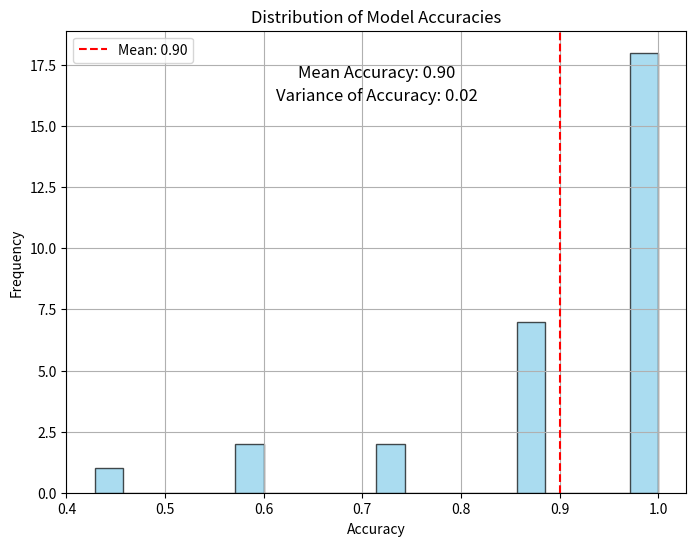

Generate this figure with matplotlib: (Note: this script raises an exception after producing the figure.)
import matplotlib.pyplot as plt
import numpy as np

def plot_acc():
    # Data
    random_data = [{'iter': 0, 'acc': 0.6341463414634146},
                {'iter': 1, 'acc': 0.6029268292682927},
                {'iter': 2, 'acc': 0.5892682926829268},
                {'iter': 3, 'acc': 0.577560975609756},
                {'iter': 4, 'acc': 0.5912195121951219}]

    max_entropy_data = [{'iter': 0, 'acc': 0.6302439024390244},
                        {'iter': 1, 'acc': 0.6136585365853658},
                        {'iter': 2, 'acc': 0.5941463414634146},
                        {'iter': 3, 'acc': 0.577560975609756},
                        {'iter': 4, 'acc': 0.6009756097560975}]

    # Extracting x and y values
    random_x = [point['iter'] for point in random_data]
    random_y = [point['acc'] for point in random_data]

    max_entropy_x = [point['iter'] for point in max_entropy_data]
    max_entropy_y = [point['acc'] for point in max_entropy_data]

    # Plotting
    plt.plot(random_x, random_y, label='Random')
    plt.plot(max_entropy_x, max_entropy_y, label='Max_entropy')

    # Adding labels and title
    plt.xlabel('Iteration')
    plt.ylabel('Accuracy')
    plt.title('Accuracy vs Iteration')
    plt.legend()

    # Displaying the plot
    plt.show()
    plt.savefig("images/llama_reward_bench.png")


def plot_oracle_acc():
    metrics = [{'model_id': 0, 'loss': 0.6969875154788034, 'Accuracy': 1.0, 'model_path': 'saves/Llama-2-7b-hf/reward_bench_train_Llama-2-7b-hf_max_entropy_check/max_entropy/oracle_0.safetensors'}, {'model_id': 1, 'loss': 0.5134088109459793, 'Accuracy': 1.0, 'model_path': 'saves/Llama-2-7b-hf/reward_bench_train_Llama-2-7b-hf_max_entropy_check/max_entropy/oracle_1.safetensors'}, {'model_id': 2, 'loss': 0.4989338775998668, 'Accuracy': 1.0, 'model_path': 'saves/Llama-2-7b-hf/reward_bench_train_Llama-2-7b-hf_max_entropy_check/max_entropy/oracle_2.safetensors'}, {'model_id': 3, 'loss': 0.4770105308608005, 'Accuracy': 1.0, 'model_path': 'saves/Llama-2-7b-hf/reward_bench_train_Llama-2-7b-hf_max_entropy_check/max_entropy/oracle_3.safetensors'}, {'model_id': 4, 'loss': 0.5097642797127104, 'Accuracy': 0.8571428571428571, 'model_path': 'saves/Llama-2-7b-hf/reward_bench_train_Llama-2-7b-hf_max_entropy_check/max_entropy/oracle_4.safetensors'}, {'model_id': 5, 'loss': 0.5076179802417755, 'Accuracy': 1.0, 'model_path': 'saves/Llama-2-7b-hf/reward_bench_train_Llama-2-7b-hf_max_entropy_check/max_entropy/oracle_5.safetensors'}, {'model_id': 6, 'loss': 0.4847733150971563, 'Accuracy': 0.7142857142857143, 'model_path': 'saves/Llama-2-7b-hf/reward_bench_train_Llama-2-7b-hf_max_entropy_check/max_entropy/oracle_6.safetensors'}, {'model_id': 7, 'loss': 0.5075322198763228, 'Accuracy': 1.0, 'model_path': 'saves/Llama-2-7b-hf/reward_bench_train_Llama-2-7b-hf_max_entropy_check/max_entropy/oracle_7.safetensors'}, {'model_id': 8, 'loss': 0.518027106920878, 'Accuracy': 1.0, 'model_path': 'saves/Llama-2-7b-hf/reward_bench_train_Llama-2-7b-hf_max_entropy_check/max_entropy/oracle_8.safetensors'}, {'model_id': 9, 'loss': 0.5117164905134001, 'Accuracy': 1.0, 'model_path': 'saves/Llama-2-7b-hf/reward_bench_train_Llama-2-7b-hf_max_entropy_check/max_entropy/oracle_9.safetensors'}, {'model_id': 10, 'loss': 0.4988821410296256, 'Accuracy': 1.0, 'model_path': 'saves/Llama-2-7b-hf/reward_bench_train_Llama-2-7b-hf_max_entropy_check/max_entropy/oracle_10.safetensors'}, {'model_id': 11, 'loss': 0.5087874319992567, 'Accuracy': 0.5714285714285714, 'model_path': 'saves/Llama-2-7b-hf/reward_bench_train_Llama-2-7b-hf_max_entropy_check/max_entropy/oracle_11.safetensors'}, {'model_id': 12, 'loss': 0.504003120618954, 'Accuracy': 0.8571428571428571, 'model_path': 'saves/Llama-2-7b-hf/reward_bench_train_Llama-2-7b-hf_max_entropy_check/max_entropy/oracle_12.safetensors'}, {'model_id': 13, 'loss': 0.4922906165583092, 'Accuracy': 0.8571428571428571, 'model_path': 'saves/Llama-2-7b-hf/reward_bench_train_Llama-2-7b-hf_max_entropy_check/max_entropy/oracle_13.safetensors'}, {'model_id': 14, 'loss': 0.5006412223242876, 'Accuracy': 1.0, 'model_path': 'saves/Llama-2-7b-hf/reward_bench_train_Llama-2-7b-hf_max_entropy_check/max_entropy/oracle_14.safetensors'}, {'model_id': 15, 'loss': 0.49743010391268816, 'Accuracy': 1.0, 'model_path': 'saves/Llama-2-7b-hf/reward_bench_train_Llama-2-7b-hf_max_entropy_check/max_entropy/oracle_15.safetensors'}, {'model_id': 16, 'loss': 0.49835661811786786, 'Accuracy': 0.5714285714285714, 'model_path': 'saves/Llama-2-7b-hf/reward_bench_train_Llama-2-7b-hf_max_entropy_check/max_entropy/oracle_16.safetensors'}, {'model_id': 17, 'loss': 0.5118268775312524, 'Accuracy': 0.8571428571428571, 'model_path': 'saves/Llama-2-7b-hf/reward_bench_train_Llama-2-7b-hf_max_entropy_check/max_entropy/oracle_17.safetensors'}, {'model_id': 18, 'loss': 0.48823955576670797, 'Accuracy': 1.0, 'model_path': 'saves/Llama-2-7b-hf/reward_bench_train_Llama-2-7b-hf_max_entropy_check/max_entropy/oracle_18.safetensors'}, {'model_id': 19, 'loss': 0.4786361414089538, 'Accuracy': 0.42857142857142855, 'model_path': 'saves/Llama-2-7b-hf/reward_bench_train_Llama-2-7b-hf_max_entropy_check/max_entropy/oracle_19.safetensors'}, {'model_id': 20, 'loss': 0.48317905450076387, 'Accuracy': 1.0, 'model_path': 'saves/Llama-2-7b-hf/reward_bench_train_Llama-2-7b-hf_max_entropy_check/max_entropy/oracle_20.safetensors'}, {'model_id': 21, 'loss': 0.47974638614738196, 'Accuracy': 0.8571428571428571, 'model_path': 'saves/Llama-2-7b-hf/reward_bench_train_Llama-2-7b-hf_max_entropy_check/max_entropy/oracle_21.safetensors'}, {'model_id': 22, 'loss': 0.4902948595975575, 'Accuracy': 1.0, 'model_path': 'saves/Llama-2-7b-hf/reward_bench_train_Llama-2-7b-hf_max_entropy_check/max_entropy/oracle_22.safetensors'}, {'model_id': 23, 'loss': 0.5014702499958507, 'Accuracy': 1.0, 'model_path': 'saves/Llama-2-7b-hf/reward_bench_train_Llama-2-7b-hf_max_entropy_check/max_entropy/oracle_23.safetensors'}, {'model_id': 24, 'loss': 0.5077021919321596, 'Accuracy': 0.8571428571428571, 'model_path': 'saves/Llama-2-7b-hf/reward_bench_train_Llama-2-7b-hf_max_entropy_check/max_entropy/oracle_24.safetensors'}, {'model_id': 25, 'loss': 0.518485146656371, 'Accuracy': 1.0, 'model_path': 'saves/Llama-2-7b-hf/reward_bench_train_Llama-2-7b-hf_max_entropy_check/max_entropy/oracle_25.safetensors'}, {'model_id': 26, 'loss': 0.516034486000998, 'Accuracy': 0.7142857142857143, 'model_path': 'saves/Llama-2-7b-hf/reward_bench_train_Llama-2-7b-hf_max_entropy_check/max_entropy/oracle_26.safetensors'}, {'model_id': 27, 'loss': 0.48904681807024436, 'Accuracy': 1.0, 'model_path': 'saves/Llama-2-7b-hf/reward_bench_train_Llama-2-7b-hf_max_entropy_check/max_entropy/oracle_27.safetensors'}, {'model_id': 28, 'loss': 0.5146132874907109, 'Accuracy': 1.0, 'model_path': 'saves/Llama-2-7b-hf/reward_bench_train_Llama-2-7b-hf_max_entropy_check/max_entropy/oracle_28.safetensors'}, {'model_id': 29, 'loss': 0.48006389747586165, 'Accuracy': 0.8571428571428571, 'model_path': 'saves/Llama-2-7b-hf/reward_bench_train_Llama-2-7b-hf_max_entropy_check/max_entropy/oracle_29.safetensors'}]
    # Extract accuracy values from the metrics
    accuracies = [metric["Accuracy"] for metric in metrics]

    # Calculate mean and variance of accuracy
    mean_accuracy = np.mean(accuracies)
    variance_accuracy = np.var(accuracies)

    # Plot the image
    plt.figure(figsize=(8, 6))
    plt.hist(accuracies, bins=20, color='skyblue', edgecolor='black', alpha=0.7)
    plt.axvline(x=mean_accuracy, color='red', linestyle='--', label=f'Mean: {mean_accuracy:.2f}')
    plt.xlabel('Accuracy')
    plt.ylabel('Frequency')
    plt.title('Distribution of Model Accuracies')
    plt.legend()
    plt.grid(True)

    # Annotate mean and variance on the plot
    plt.annotate(f'Mean Accuracy: {mean_accuracy:.2f}', xy=(0.5, 0.9), xycoords='axes fraction', ha='center', fontsize=12)
    plt.annotate(f'Variance of Accuracy: {variance_accuracy:.2f}', xy=(0.5, 0.85), xycoords='axes fraction', ha='center', fontsize=12)


    plt.savefig('images/accuracy_histogram.png')
    plt.show()

    print(f"Mean Accuracy: {mean_accuracy:.2f}")
    print(f"Variance of Accuracy: {variance_accuracy:.2f}")


plot_oracle_acc()